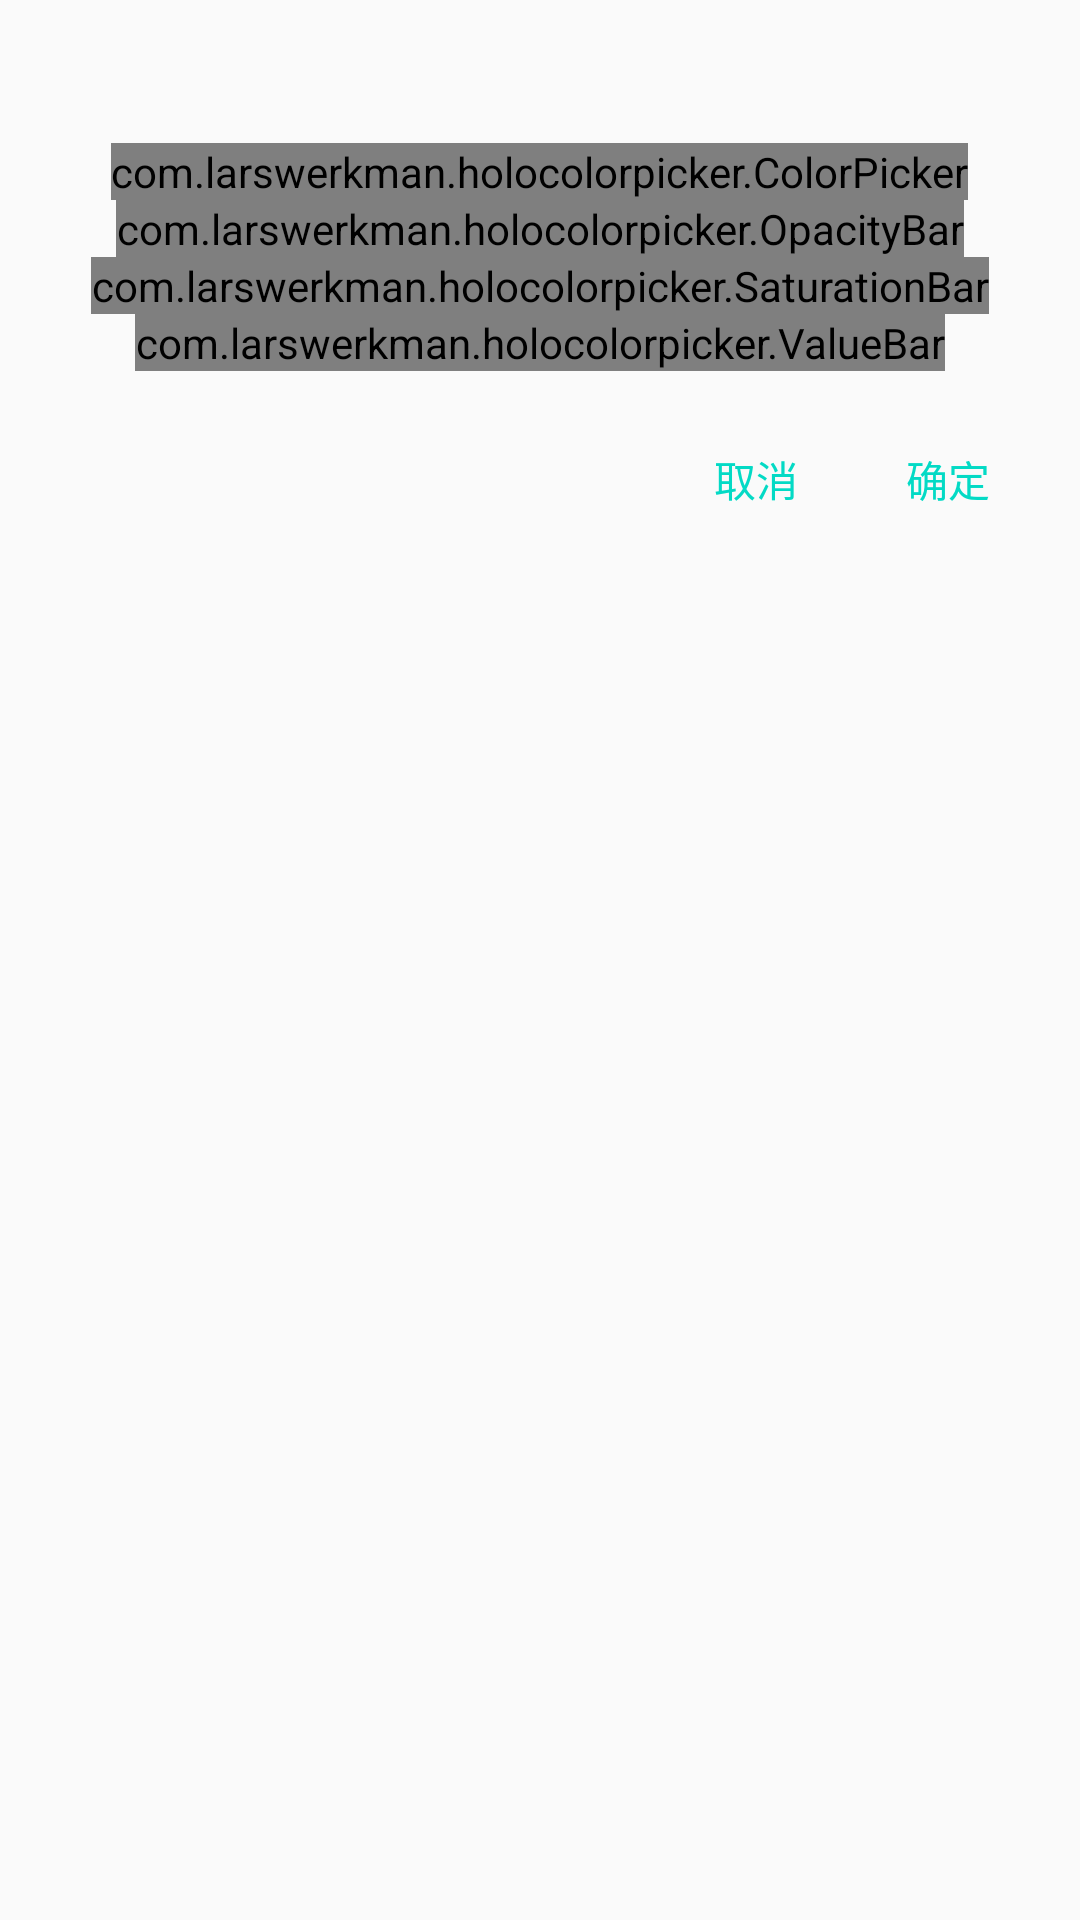

The Android layout XML behind this screen, and the referenced resources:
<!-- AndroidManifest.xml: application theme AppTheme -->
<!-- res/layout/dialog_color_picker.xml -->
<?xml version="1.0" encoding="utf-8"?>
<LinearLayout xmlns:android="http://schemas.android.com/apk/res/android"
    xmlns:app="http://schemas.android.com/apk/res-auto"
    xmlns:tools="http://schemas.android.com/tools"
    android:layout_width="match_parent"
    android:layout_height="wrap_content"
    android:orientation="vertical">

    <androidx.appcompat.widget.AppCompatTextView
        android:id="@+id/title_tv"
        android:layout_width="wrap_content"
        android:layout_height="wrap_content"
        android:layout_marginBottom="16dp"
        android:layout_marginStart="10dp"
        android:layout_marginTop="10dp"
        android:textColor="@android:color/black"
        android:textSize="16sp"
        tools:text="@string/app_name" />

    <com.larswerkman.holocolorpicker.ColorPicker
        android:id="@+id/picker"
        android:layout_width="wrap_content"
        android:layout_height="wrap_content"
        android:layout_gravity="center_horizontal"
        app:color_show_older="true" />

    <com.larswerkman.holocolorpicker.OpacityBar
        android:id="@+id/opacity_bar"
        android:layout_width="wrap_content"
        android:layout_height="wrap_content"
        android:layout_gravity="center_horizontal" />

    <com.larswerkman.holocolorpicker.SaturationBar
        android:id="@+id/saturation_bar"
        android:layout_width="wrap_content"
        android:layout_height="wrap_content"
        android:layout_gravity="center_horizontal" />

    <com.larswerkman.holocolorpicker.ValueBar
        android:id="@+id/value_bar"
        android:layout_width="wrap_content"
        android:layout_height="wrap_content"
        android:layout_gravity="center_horizontal"
        android:layout_marginBottom="8dp" />

    <androidx.appcompat.widget.ButtonBarLayout
        android:layout_width="match_parent"
        android:layout_height="wrap_content"
        android:gravity="bottom"
        android:layoutDirection="locale"
        android:orientation="horizontal"
        android:paddingBottom="4dp"
        android:paddingLeft="12dp"
        android:paddingRight="12dp"
        android:paddingTop="4dp">


        <android.widget.Space
            android:layout_width="0dp"
            android:layout_height="0dp"
            android:layout_weight="1"
            android:visibility="invisible"/>

        <Button
            android:id="@+id/negative_btn"
            style="?attr/buttonBarNegativeButtonStyle"
            android:layout_width="wrap_content"
            android:layout_height="wrap_content"
            android:text="@string/cancel"/>

        <Button
            android:id="@+id/positive_btn"
            style="?attr/buttonBarPositiveButtonStyle"
            android:layout_width="wrap_content"
            android:layout_height="wrap_content"
            android:text="@string/confirm"/>

    </androidx.appcompat.widget.ButtonBarLayout>

</LinearLayout>
<!-- resources referenced by this layout -->
<resources>
  <string name="app_name">WQRCode</string>
  <string name="cancel">取消</string>
  <string name="confirm">确定</string>
  <style name="AppTheme" parent="Theme.AppCompat.Light.DarkActionBar">
          
          <item name="colorPrimary">@color/colorPrimary</item>
          <item name="colorPrimaryDark">@color/colorPrimaryDark</item>
          <item name="colorAccent">@color/colorAccent</item>
          <item name="windowActionBar">false</item>
          <item name="windowNoTitle">true</item>
      </style>
  <!-- not gathered from this repository: default colours our renderer supplied (Android Studio template values) -->
  <color name="colorPrimary">#FF6200EE</color>
  <color name="colorPrimaryDark">#FF3700B3</color>
  <color name="colorAccent">#FF03DAC5</color>
</resources>
